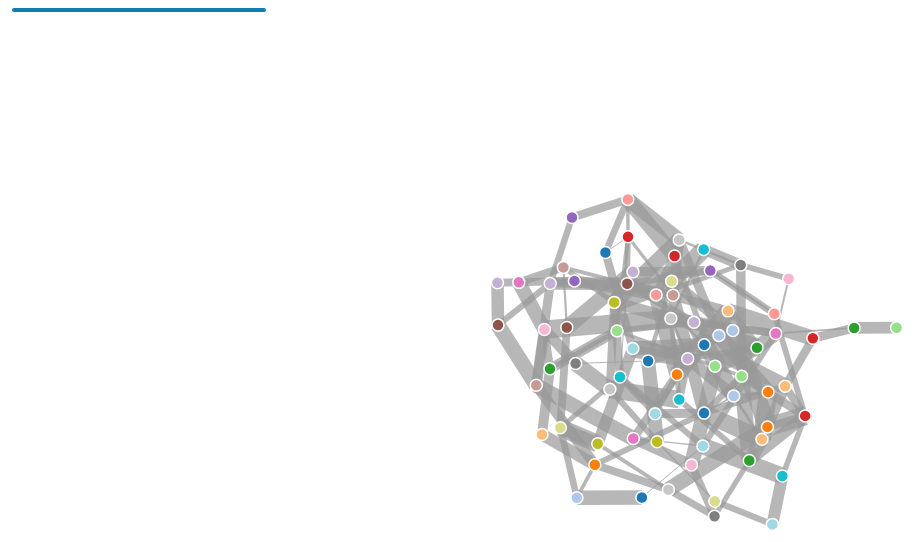
D3 v4 page, settled after 480 driven frames (8 s of simulated time); the page loaded 1 data file(s).


// ── common.js
var svg = d3.select("svg"),
    width = +svg.attr("width"),
    height = +svg.attr("height");

var color = d3.scaleOrdinal(d3.schemeCategory20);

var simulation = d3.forceSimulation()
    .force("link", d3.forceLink().id(function(d) { return d.id; }))
    .force("charge", d3.forceManyBody())
    .force("center", d3.forceCenter(width / 2, height / 2));

d3.json("dataSet.json", function(error, graph) {
    if (error) throw error;

    var link = svg.append("g")
        .attr("class", "links")
        .selectAll("line")
        .data(graph.links)
        .enter().append("line")
        .attr("stroke-width", function(d) { return Math.sqrt(d.value); });




    var node = svg.append("g")
        .attr("class", "nodes")
        .selectAll("circle")
        .data(graph.nodes)
        .enter().append("circle")
        .attr("r", 6)

    .attr("fill", function(d) { return color(d.group); })
        .call(d3.drag()
            .on("start", dragstarted)
            .on("drag", dragged)
            .on("end", dragended));

    var tip = svg.append("text")
        .attr("class", "tooltip")
        .attr("id", "tooltip")
        .attr("x", 0)
        .attr("y", 0)
        .attr("visibility", "hidden")
        .text("Tooltip")

    node.append("title")
        .text(function(d) { return d.id; });

    simulation
        .nodes(graph.nodes)
        .on("tick", ticked);

    simulation.force("link")
        .links(graph.links);

    function ticked() {
        link
            .attr("x1", function(d) { return d.source.x; })
            .attr("y1", function(d) { return d.source.y; })
            .attr("x2", function(d) { return d.target.x; })
            .attr("y2", function(d) { return d.target.y; });

        node
            .attr("cx", function(d) { return d.x; })
            .attr("cy", function(d) { return d.y; })
            .attr("onclick", function(d) { return "details('" + d.id + "'," + d.sum + ")" })
            .attr("onmouseover", function(d) { return "pull(" + d.x + "," + d.y + ",'" + d.id + "'," + d.node + ")" })
            .attr("onmouseout", "hide()");
    }


});

function dragstarted(d) {
    if (!d3.event.active) simulation.alphaTarget(0.3).restart();
    d.fx = d.x;
    d.fy = d.y;
}

function dragged(d) {
    d.fx = d3.event.x;
    d.fy = d3.event.y;
}

function dragended(d) {
    if (!d3.event.active) simulation.alphaTarget(0);
    d.fx = null;
    d.fy = null;
}

function pull(x, y, name, group) {
    var tip = svg.select("text")
        .attr("x", x + 5)
        .attr("y", y)
        .attr("visibility", "show")
        .text(name)
        .append("tspan")
        .attr("x", x + 5)
        .attr("y", y + 25)
        .text("Node:" + group);


}

function hide() {
    var tip = svg.select("text")
        .attr("visibility", "hidden");
}

function details(name, group) {
    var form = document.getElementById("info");
    form.innerHTML = "<h2 class='info-header'>" + name + "</h2>";

    form.innerHTML += "<div><p>" + group + "<p></div>";
}

### data: dataSet.json
{
 "nodes": [
  {
   "id": "Voiceless dental and alveolar stops",
   "node": 0,
   "group": 50,
   "sum": "The voiceless alveolar stop is a type of…"
  },
  {
   "id": "Ejective consonant",
   "node": 1,
   "group": 105,
   "sum": "In phonetics, ejective consonants are us…"
  },
  {
   "id": "Austronesian languages",
   "node": 2,
   "group": 35,
   "sum": "The Austronesian languages are a languag…"
  },
  {
   "id": "Li'o language",
   "node": 3,
   "group": 301,
   "sum": "Li'o, Kéo, or Ende-Li'o, is a Malayo-Pol…"
  },
  {
   "id": "Central Philippine languages",
   "node": 4,
   "group": 118,
   "sum": "The Central Philippine languages are the…"
  },
  {
   "id": "Manide language",
   "node": 5,
   "group": 230,
   "sum": "Manide, a.k.a. Camarines Norte Agta, is …"
  },
  {
   "id": "Bikol languages",
   "node": 6,
   "group": 34,
   "sum": "The Bikol languages are a group of Centr…"
  },
  {
   "id": "Chavacano",
   "node": 7,
   "group": 84,
   "sum": "Chavacano or Chabacano [tʃaβaˈkano] is a…"
  },
  "... 65 more items"
 ],
 "links": [
  {
   "source": "Voiceless dental and alveolar stops",
   "target": "Ejective consonant",
   "value": 105
  },
  {
   "source": "Ejective consonant",
   "target": "Austronesian languages",
   "value": 35
  },
  {
   "source": "Austronesian languages",
   "target": "Li'o language",
   "value": 301
  },
  {
   "source": "Li'o language",
   "target": "Central Philippine languages",
   "value": 118
  },
  {
   "source": "Central Philippine languages",
   "target": "Manide language",
   "value": 230
  },
  {
   "source": "Manide language",
   "target": "Bikol languages",
   "value": 34
  },
  {
   "source": "Bikol languages",
   "target": "Chavacano",
   "value": 84
  },
  {
   "source": "Chavacano",
   "target": "East Malaysia",
   "value": 132
  },
  "... 140 more items"
 ]
}